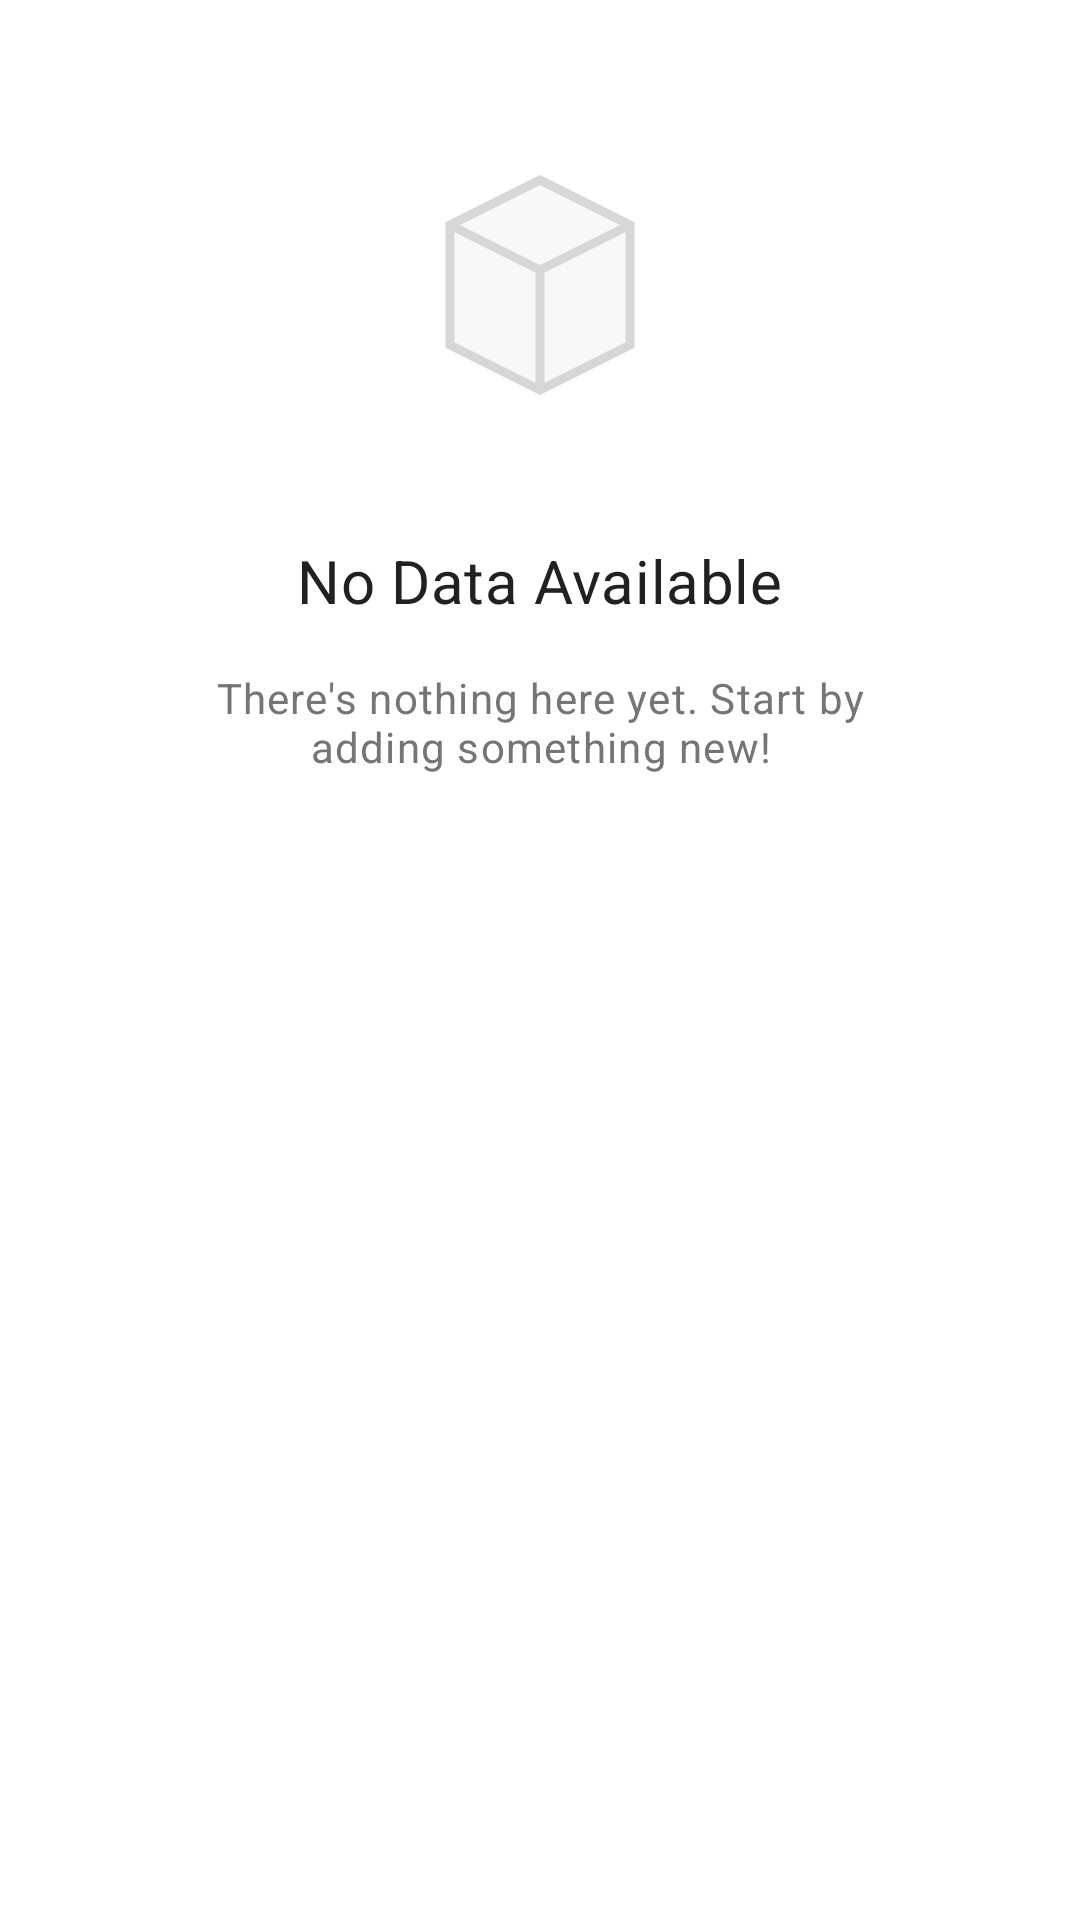

Here is an Android app screen rendered from its layout file. Give the layout XML and the strings, colors and styles it references.
<!-- AndroidManifest.xml: application theme Theme.SMSIndia.NoActionBar -->
<!-- res/layout/layout_empty_state.xml -->
<?xml version="1.0" encoding="utf-8"?>
<androidx.constraintlayout.widget.ConstraintLayout xmlns:android="http://schemas.android.com/apk/res/android"
    xmlns:app="http://schemas.android.com/apk/res-auto"
    android:layout_width="match_parent"
    android:layout_height="wrap_content"
    android:padding="@dimen/spacing_3xl">

    
    <ImageView
        android:id="@+id/iv_empty_state"
        android:layout_width="120dp"
        android:layout_height="120dp"
        android:src="@drawable/ic_empty_state"
        android:alpha="0.6"
        app:layout_constraintTop_toTopOf="parent"
        app:layout_constraintStart_toStartOf="parent"
        app:layout_constraintEnd_toEndOf="parent" />

    
    <TextView
        android:id="@+id/tv_empty_title"
        android:layout_width="wrap_content"
        android:layout_height="wrap_content"
        android:text="No Data Available"
        android:textAppearance="@style/TextAppearance.App.Headline4"
        android:textColor="@color/text_primary"
        android:layout_marginTop="@dimen/spacing_lg"
        app:layout_constraintTop_toBottomOf="@id/iv_empty_state"
        app:layout_constraintStart_toStartOf="parent"
        app:layout_constraintEnd_toEndOf="parent" />

    
    <TextView
        android:id="@+id/tv_empty_message"
        android:layout_width="0dp"
        android:layout_height="wrap_content"
        android:text="There's nothing here yet. Start by adding something new!"
        android:textAppearance="@style/TextAppearance.App.Body2"
        android:textColor="@color/text_secondary"
        android:textAlignment="center"
        android:layout_marginTop="@dimen/spacing_base"
        android:layout_marginHorizontal="@dimen/spacing_xl"
        app:layout_constraintTop_toBottomOf="@id/tv_empty_title"
        app:layout_constraintStart_toStartOf="parent"
        app:layout_constraintEnd_toEndOf="parent" />

    
    <com.google.android.material.button.MaterialButton
        android:id="@+id/btn_empty_action"
        android:layout_width="wrap_content"
        android:layout_height="wrap_content"
        android:text="Get Started"
        android:visibility="gone"
        android:layout_marginTop="@dimen/spacing_xl"
        app:cornerRadius="@dimen/corner_radius_lg"
        app:layout_constraintTop_toBottomOf="@id/tv_empty_message"
        app:layout_constraintStart_toStartOf="parent"
        app:layout_constraintEnd_toEndOf="parent" />

</androidx.constraintlayout.widget.ConstraintLayout>
<!-- resources referenced by this layout -->
<resources>
  <color name="text_primary">#212121</color>
  <color name="text_secondary">#757575</color>
  <dimen name="corner_radius_lg">16dp</dimen>
  <dimen name="spacing_3xl">40dp</dimen>
  <dimen name="spacing_base">16dp</dimen>
  <dimen name="spacing_lg">20dp</dimen>
  <dimen name="spacing_xl">24dp</dimen>
  <style name="TextAppearance.App.Body2" parent="TextAppearance.MaterialComponents.Body2">
          <item name="android:textSize">14sp</item>
          <item name="android:textColor">@color/text_secondary</item>
          <item name="android:fontFamily">sans-serif</item>
          <item name="android:letterSpacing">0.03</item>
          <item name="android:lineSpacingMultiplier">1.5</item>
      </style>
  <style name="Theme.SMSIndia.NoActionBar" parent="Theme.SMSIndia">
          <item name="windowActionBar">false</item>
          <item name="android:windowNoTitle">true</item>
      </style>
  <color name="gray_400">#BDBDBD</color>
  <color name="gray_100">#F5F5F5</color>
  <color name="primary_500">#FF9800</color>
  <color name="primary_700">#F57C00</color>
  <color name="text_on_primary">#FFFFFF</color>
  <color name="secondary_500">#4CAF50</color>
  <color name="secondary_700">#388E3C</color>
  <color name="text_on_secondary">#FFFFFF</color>
  <color name="md_theme_background">#FFFFFF</color>
  <color name="bg_surface">#FFFFFF</color>
  <color name="error">#F44336</color>
  <color name="white_100">#FFFFFF</color>
  <style name="TextAppearance.App.Body1" parent="TextAppearance.MaterialComponents.Body1">
          <item name="android:textSize">16sp</item>
          <item name="android:textColor">@color/text_primary</item>
          <item name="android:fontFamily">sans-serif</item>
          <item name="android:letterSpacing">0.03</item>
          <item name="android:lineSpacingMultiplier">1.5</item>
      </style>
  <style name="TextAppearance.App.Button" parent="TextAppearance.MaterialComponents.Button">
          <item name="android:textSize">14sp</item>
          <item name="android:textColor">@color/text_on_primary</item>
          <item name="android:fontFamily">sans-serif-medium</item>
          <item name="android:letterSpacing">0.08</item>
          <item name="android:textAllCaps">true</item>
      </style>
  <style name="Widget.App.CardView.Elevated" parent="Widget.MaterialComponents.CardView">
          <item name="cardCornerRadius">16dp</item>
          <item name="cardElevation">8dp</item>
          <item name="cardBackgroundColor">@color/card_background</item>
          <item name="contentPadding">16dp</item>
          <item name="strokeWidth">0dp</item>
      </style>
  <style name="Widget.App.BottomSheet" parent="Widget.MaterialComponents.BottomSheet">
          <item name="shapeAppearanceOverlay">@style/ShapeAppearance.App.BottomSheet</item>
          <item name="backgroundTint">@color/bg_surface</item>
      </style>
  <style name="ShapeAppearance.App.SmallComponent" parent="ShapeAppearance.MaterialComponents.SmallComponent">
          <item name="cornerFamily">rounded</item>
          <item name="cornerSize">8dp</item>
      </style>
  <style name="ShapeAppearance.App.MediumComponent" parent="ShapeAppearance.MaterialComponents.MediumComponent">
          <item name="cornerFamily">rounded</item>
          <item name="cornerSize">12dp</item>
      </style>
  <style name="ShapeAppearance.App.LargeComponent" parent="ShapeAppearance.MaterialComponents.LargeComponent">
          <item name="cornerFamily">rounded</item>
          <item name="cornerSize">16dp</item>
      </style>
  <color name="button_primary">#FF9800</color>
  <color name="white_38">#61FFFFFF</color>
  <color name="card_background">#FFFFFF</color>
  <color name="text_hint">#BDBDBD</color>
  <style name="ShapeAppearance.App.BottomSheet" parent="">
          <item name="cornerFamily">rounded</item>
          <item name="cornerSizeTopLeft">24dp</item>
          <item name="cornerSizeTopRight">24dp</item>
      </style>
</resources>
